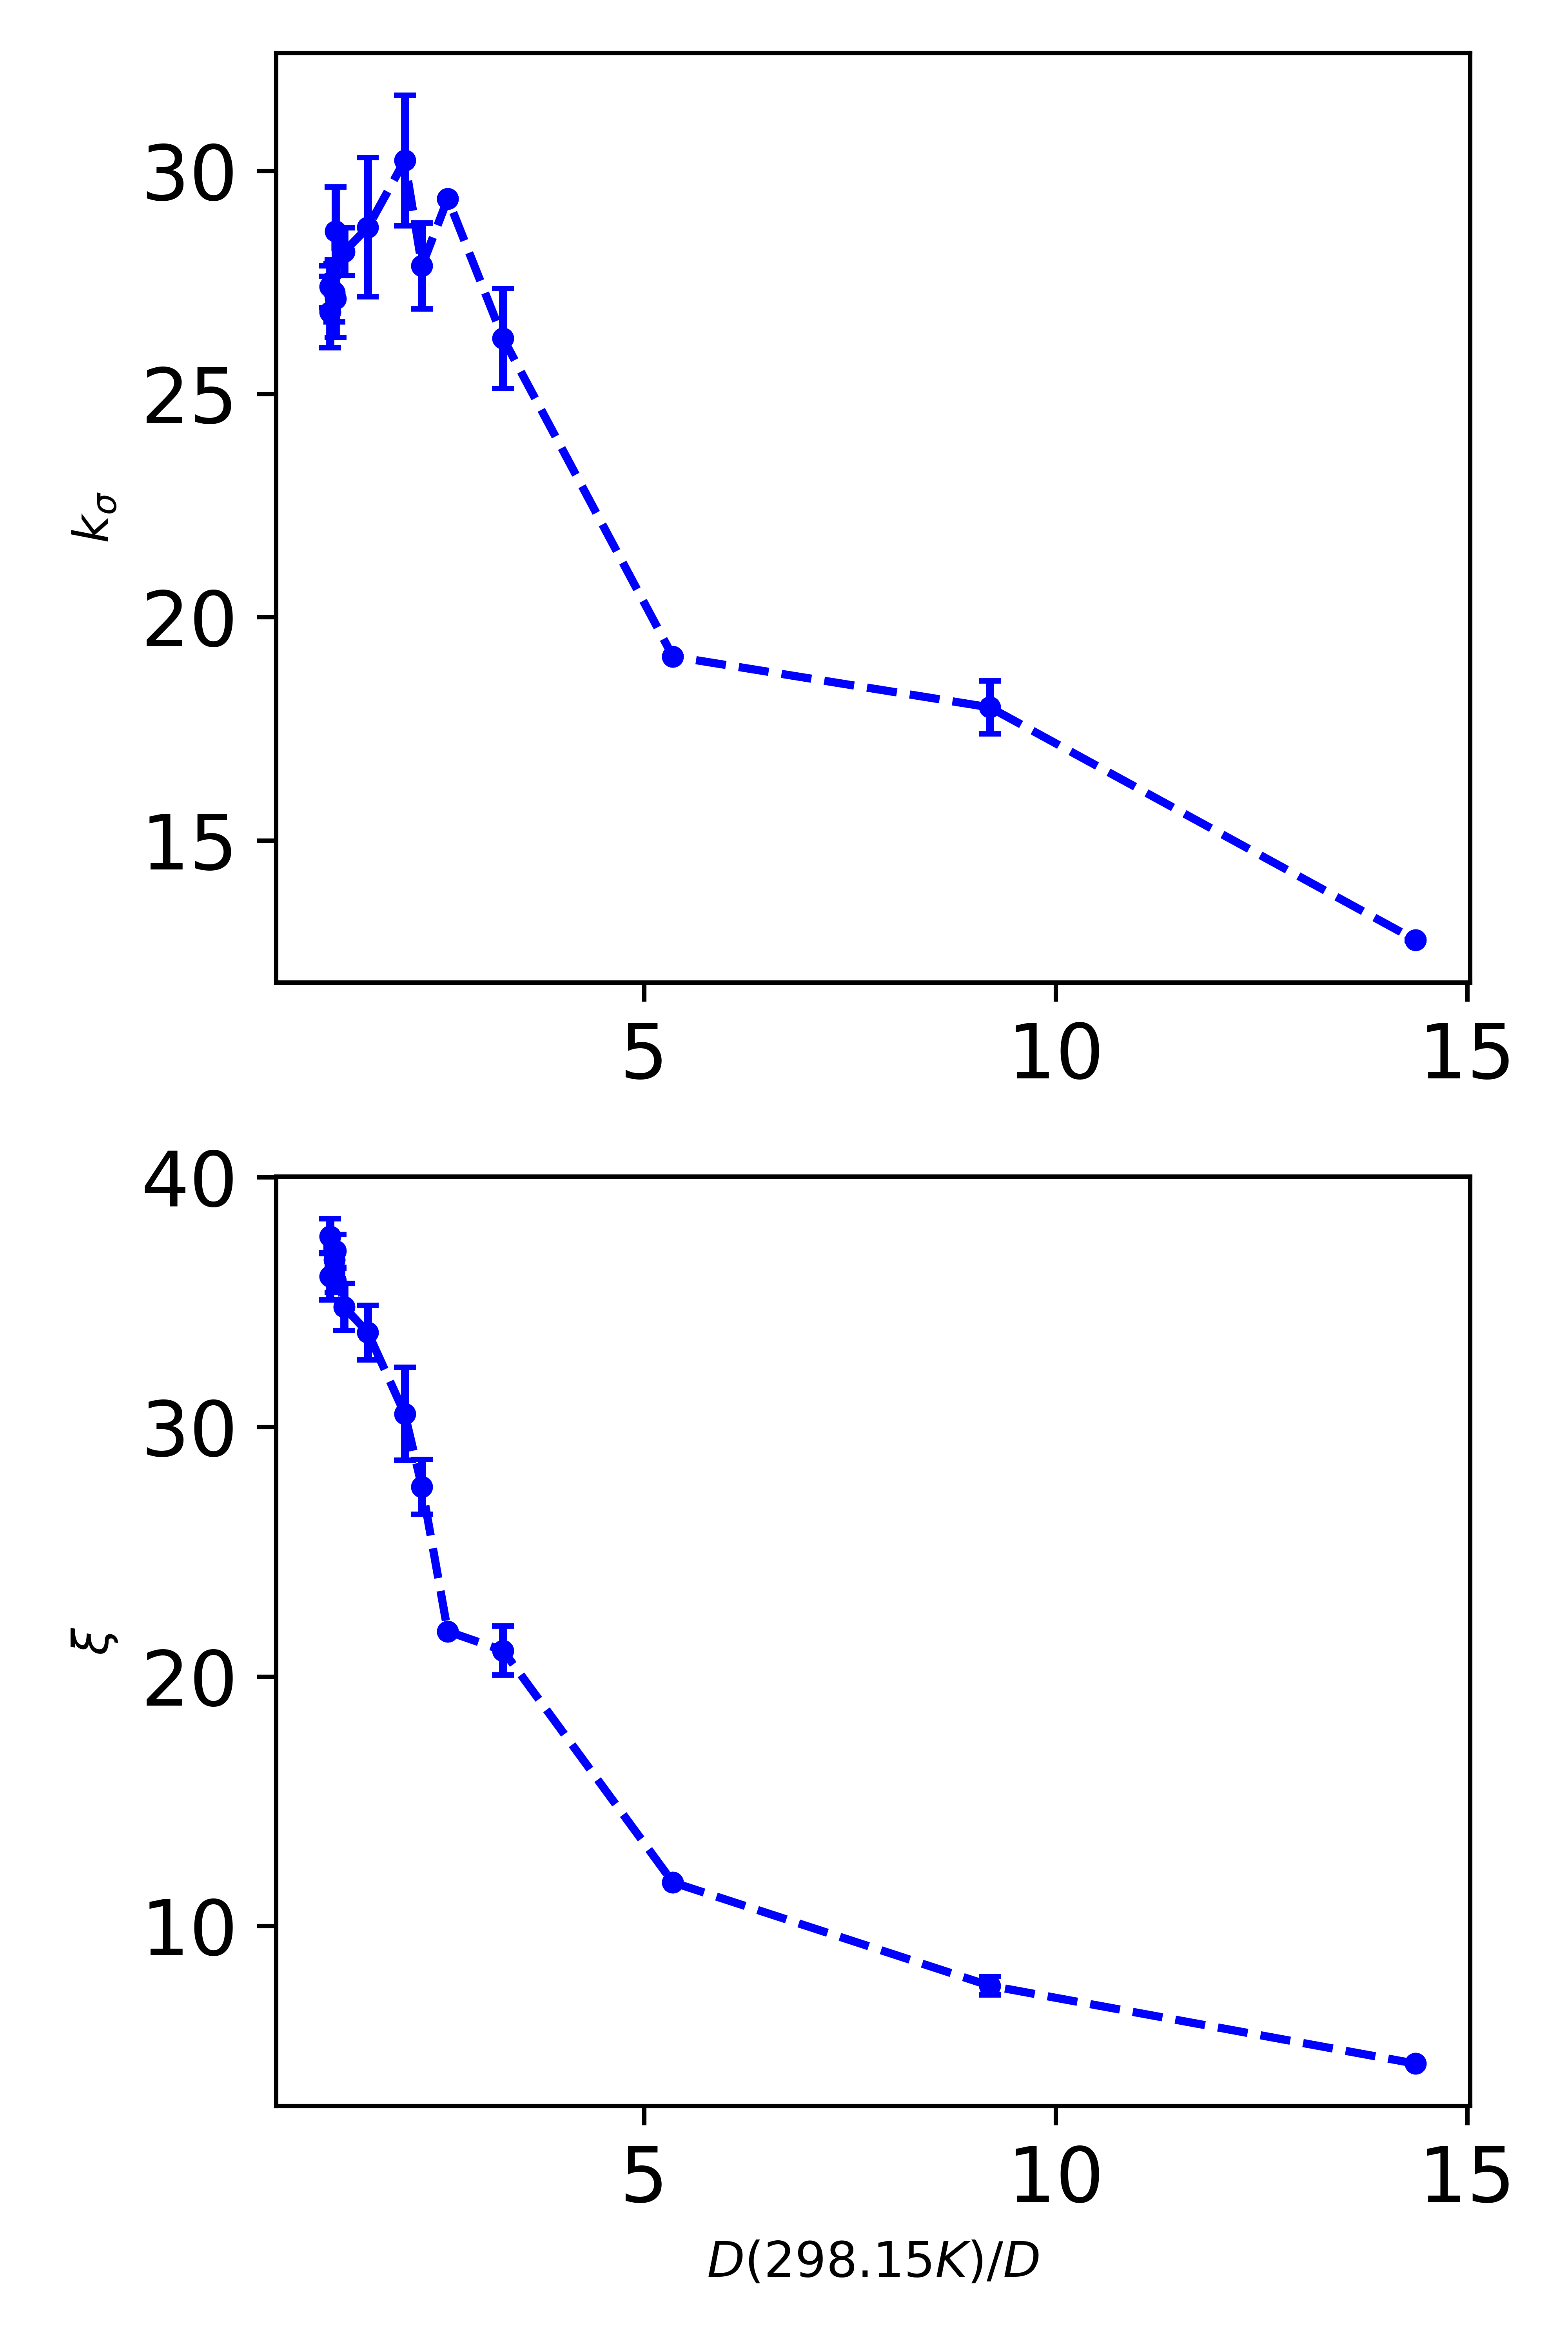

The script that saved this image:
import numpy as np
import matplotlib
import matplotlib.pyplot as plt
import glob
import sys,os
import re

matplotlib.rcParams.update({'figure.figsize':[8.0,6.0]})
matplotlib.rcParams.update({'font.size':18.0})
matplotlib.rcParams.update({'legend.fontsize':18.0})
matplotlib.rcParams.update({'xtick.labelsize':14.0})
matplotlib.rcParams.update({'ytick.labelsize':14.0})


kModelData = np.loadtxt('ksigma_model.txt')
xiModelData = np.loadtxt('ksi_model.txt')
invDModel = xiModelData[0,:]


xiModel = xiModelData[1,:]
kModel = kModelData[1,:]

kData = np.loadtxt('KvInvD.txt')
xiData = np.loadtxt('XivInvD.txt')

gamma = np.array([0,0.01,0.03,0.1,0.3,1.0,3.0,6.0,8.0,10.0,15.0,30.0,60.0,100.0])
invD = kData[:,0]*2.3

xi = xiData[:,1]*100
xi_low = xiData[:,2]*100
xi_high = xiData[:,3]*100

k = kData[:,1]
k_low = kData[:,2]
k_high = kData[:,3]

D = 1.0/invD*2.3

fig2,ax2 = plt.subplots()#figsize=(4.0,3.0))
ax2.plot(gamma,D)
ax2.set_xlabel(r'collision frequency [$ps^{-1}$]')
ax2.set_ylabel(r'$Dx10^{-5}[cm^{2}/s]$')
plt.savefig('DvG.png',dpi=1000)

plt.tight_layout()
plt.close()

fig3,ax3 = plt.subplots()#figsize=(4.0,3.0))

for i,x in enumerate(invD):
    print(i)
    print(x)
    ax3.errorbar(x,k[i]/k[0],
                 yerr=[[k_low[i]/k[0]],[k_high[i]/k[0]]],
                 color='tab:orange',
                 linestyle='dashed'
                 ,capsize=2)
    ax3.errorbar(x,xi[i]/xi[0],
                 yerr=[[xi_low[i]/xi[0]],[xi_high[i]/xi[0]]],fmt='b.-'
                 ,capsize=2)

ax3.set_xlabel(r'$D(298.15K)/D_{local}$')
ax3.plot(invD,k/k[0],
         color='tab:orange',linestyle='dashed',
         label=r'$k_{\sigma}/k_{\sigma,bulk}$')
ax3.plot(invD,xi/xi[0],'b.--',label=r'$\xi/\xi_{bulk}$')
ax3.plot(invDModel,kModel,color='tab:orange',
         label=r'$k^{FFHS}_{\sigma}/k^{FFHS}_{\sigma,bulk}$')
ax3.plot(invDModel,xiModel,'b',label=r'$\xi^{FFHS}/\xi^{FFHS}_{bulk}$')
ax3.set_xlim([min(invD),max(invD)])

box = ax3.get_position()
ax3.set_position([box.x0,box.y0 + box.height*0.2, box.width, box.height*0.9])

ax3.legend(loc='upper center',fancybox=True,
           bbox_to_anchor=(0.5,-0.12),
           shadow=True,ncol=2)
#ax3.set_ylabel(r'$Dx10^{-5}[cm^{2}/s]$')
#plt.legend(loc='upper center')
#plt.tight_layout()
plt.savefig('modelCompare.png',dpi=1000)


matplotlib.rcParams.update({'figure.figsize':[4.0,3.0]})
matplotlib.rcParams.update({'font.size':9.0})

fig, axs = plt.subplots(2,1,figsize=(4.0,6.0))

for i,x in enumerate(invD):
    print(i)
    print(x)
    axs[0].errorbar(x,k[i],yerr=[[k_low[i]],[k_high[i]]],fmt='b.-'
                 ,capsize=2)
    axs[1].errorbar(x,xi[i],yerr=[[xi_low[i]],[xi_high[i]]],fmt='b.-'
                 ,capsize=2)

axs[0].plot(invD,k,'b.--')
axs[1].plot(invD,xi,'b.--')

axs[0].set_ylabel(r'$k_{\sigma}$')
axs[1].set_ylabel(r'$\xi$')

#axs[0].set_xlabel('weight fraction of PEO',fontsize=9)
#axs[1].set_xlabel('weight fraction of PEO',fontsize=9)
axs[1].set_xlabel(r'$D(298.15K)/D$')

plt.tight_layout()

plt.savefig('gammaPlot.png',dpi=1000)
#    plt.savefig(prefix+'.eps',format='eps')
#    plt.show()

